Run: headless pygame with SDL's dummy video driver; simulated clock (each Clock.tick advances the game by its frame time, no real sleeping); random seed 0; keys injected as events and as key.get_pressed() state; no mouse input.
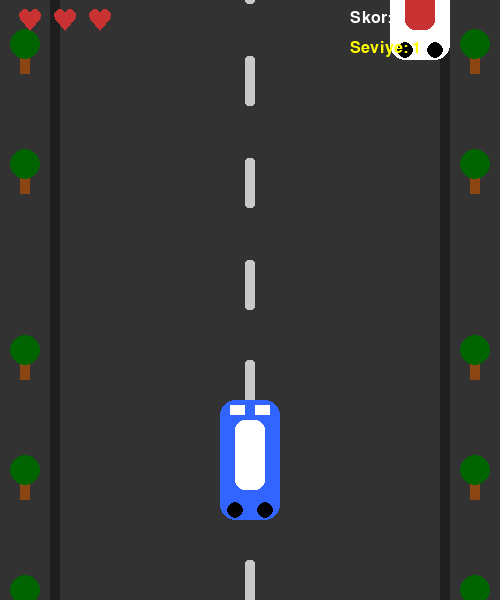
Frame 1 of 4 · flips 1–60 · no input
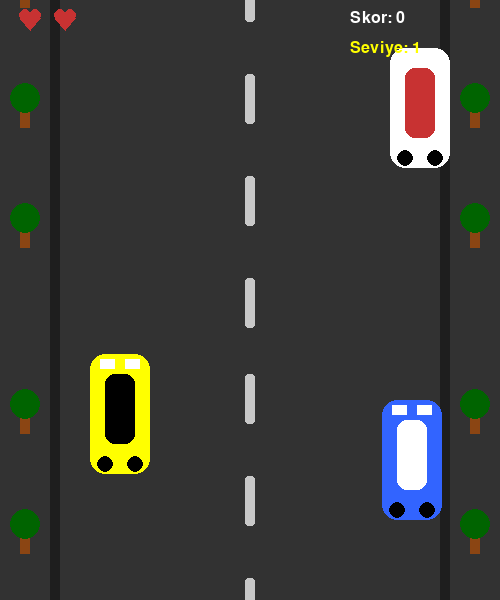
Frame 2 of 4 · flips 61–180 · tapped SPACE, RETURN · held RIGHT (→), D
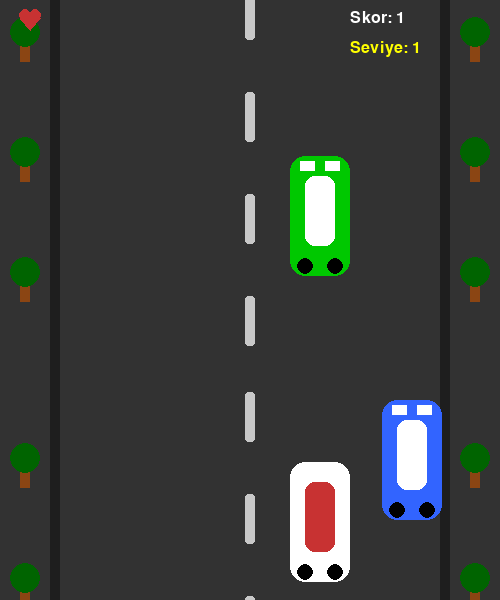
Frame 3 of 4 · flips 181–300 · held DOWN (↓), S
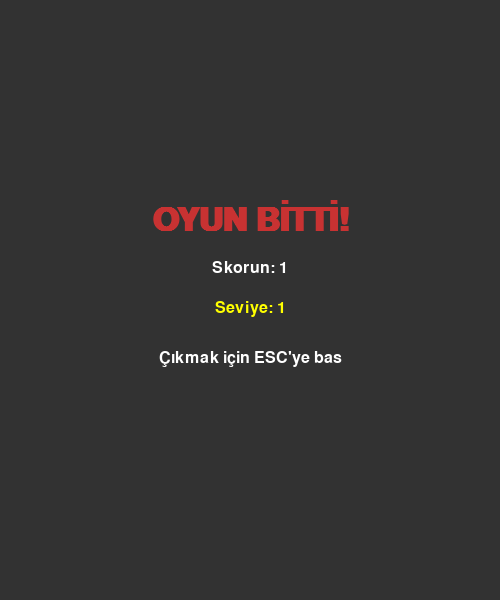
Frame 4 of 4 · flips 301–420 · held LEFT (←), A, UP (↑), W

The pygame program that drew these frames:

import pygame
import random
import sys

WIDTH = 500
HEIGHT = 600

WHITE = (255, 255, 255)
GRAY = (50, 50, 50)
ROAD_BORDER = (30, 30, 30)
LINE_COLOR = (200, 200, 200)
RED = (200, 50, 50)
BLUE = (50, 100, 255)
YELLOW = (255, 255, 0)
GREEN = (0, 200, 0)
BLACK = (0, 0, 0)
DARK_GREEN = (0, 100, 0)
BROWN = (139, 69, 19)

pygame.init()
screen = pygame.display.set_mode((WIDTH, HEIGHT))
pygame.display.set_caption(" Araba Yarisi")
clock = pygame.time.Clock()
font = pygame.font.SysFont("arial", 24)
big_font = pygame.font.SysFont("arial", 48, bold=True)

center_lines = [i for i in range(-100, HEIGHT, 100)]
tree_positions = [i for i in range(0, HEIGHT, 120)]

def draw_car(color1, color2):
    car = pygame.Surface((60, 120), pygame.SRCALPHA)
    pygame.draw.rect(car, color1, (0, 0, 60, 120), border_radius=15)
    pygame.draw.rect(car, color2, (15, 20, 30, 70), border_radius=10)
    pygame.draw.circle(car, BLACK, (15, 110), 8)
    pygame.draw.circle(car, BLACK, (45, 110), 8)
    pygame.draw.rect(car, WHITE, (10, 5, 15, 10)) 
    pygame.draw.rect(car, WHITE, (35, 5, 15, 10))
    return car

def draw_hearts(surface, x, y, hearts):
    for i in range(hearts):
        heart_x = x + i * 35
        pygame.draw.circle(surface, RED, (heart_x + 5, y + 5), 6)
        pygame.draw.circle(surface, RED, (heart_x + 15, y + 5), 6)
        pygame.draw.polygon(surface, RED, [(heart_x, y + 8), (heart_x + 10, y + 20), (heart_x + 20, y + 8)])


player_img = draw_car(BLUE, WHITE)
player_rect = player_img.get_rect(center=(WIDTH // 2, HEIGHT - 140))

enemy_colors = [(RED, YELLOW), (GREEN, WHITE), (YELLOW, BLACK), (WHITE, RED)]
enemy_imgs = [draw_car(body, stripe) for body, stripe in enemy_colors]
enemy_list = []

score = 0
level = 1
enemy_speed = 6
spawn_timer = 0
game_over = False
health = 3
level_up_timer = 0
level_up_display = False

def spawn_enemy():
    x_positions = [90, 190, 290, 390]
    x = random.choice(x_positions)
    img = random.choice(enemy_imgs)
    rect = img.get_rect(topleft=(x, -120))
    enemy_list.append((img, rect))

running = True
while running:
    clock.tick(60)
    screen.fill(GRAY)

    for event in pygame.event.get():
        if event.type == pygame.QUIT:
            running = False

    if not game_over:
        keys = pygame.key.get_pressed()
        if keys[pygame.K_LEFT] and player_rect.left > 60:
            player_rect.x -= 6
        if keys[pygame.K_RIGHT] and player_rect.right < WIDTH - 60:
            player_rect.x += 6

        for i in range(len(center_lines)):
            center_lines[i] += enemy_speed
            pygame.draw.rect(screen, LINE_COLOR, (WIDTH // 2 - 5, center_lines[i], 10, 50), border_radius=3)
            if center_lines[i] > HEIGHT:
                center_lines[i] = -100

        for i in range(len(tree_positions)):
            tree_positions[i] += enemy_speed
            
            pygame.draw.rect(screen, BROWN, (20, tree_positions[i], 10, 20))
            pygame.draw.circle(screen, DARK_GREEN, (25, tree_positions[i] - 10), 15)
           
            pygame.draw.rect(screen, BROWN, (WIDTH - 30, tree_positions[i], 10, 20))
            pygame.draw.circle(screen, DARK_GREEN, (WIDTH - 25, tree_positions[i] - 10), 15)
            if tree_positions[i] > HEIGHT:
                tree_positions[i] = -60

        pygame.draw.rect(screen, ROAD_BORDER, (50, 0, 10, HEIGHT))
        pygame.draw.rect(screen, ROAD_BORDER, (WIDTH - 60, 0, 10, HEIGHT))

        spawn_timer += 1
        if spawn_timer > 50:
            spawn_enemy()
            spawn_timer = 0

        for enemy_img, enemy_rect in enemy_list[:]:
            enemy_rect.y += enemy_speed
            screen.blit(enemy_img, enemy_rect)

            if enemy_rect.colliderect(player_rect):
                enemy_list.remove((enemy_img, enemy_rect))
                health -= 1
                if health <= 0:
                    game_over = True
                    game_over_level = level

            if enemy_rect.top > HEIGHT:
                enemy_list.remove((enemy_img, enemy_rect))
                score += 1

                if score % 10 == 0:
                    level += 1
                    enemy_speed += 1
                    level_up_display = True
                    level_up_timer = pygame.time.get_ticks()

        screen.blit(player_img, player_rect)

        score_text = font.render(f"Skor: {score}", True, WHITE)
        level_text = font.render(f"Seviye: {level}", True, YELLOW)
        screen.blit(score_text, (WIDTH - 150, 10))
        screen.blit(level_text, (WIDTH - 150, 40))
        draw_hearts(screen, 20, 10, health)

        if level_up_display:
            elapsed = pygame.time.get_ticks() - level_up_timer
            if elapsed < 2000:
                level_announce = big_font.render(f"SEVİYE {level}", True, YELLOW)
                screen.blit(level_announce, (WIDTH // 2 - level_announce.get_width() // 2, HEIGHT // 2 - 100))
            else:
                level_up_display = False

    else:
        over_text = big_font.render("OYUN BİTTİ!", True, RED)
        score_text = font.render(f"Skorun: {score}", True, WHITE)
        level_text = font.render(f"Seviye: {game_over_level}", True, YELLOW)
        info_text = font.render("Çıkmak için ESC'ye bas", True, WHITE)

        screen.blit(over_text, (WIDTH // 2 - over_text.get_width() // 2, HEIGHT // 2 - 100))
        screen.blit(score_text, (WIDTH // 2 - score_text.get_width() // 2, HEIGHT // 2 - 40))
        screen.blit(level_text, (WIDTH // 2 - level_text.get_width() // 2, HEIGHT // 2))
        screen.blit(info_text, (WIDTH // 2 - info_text.get_width() // 2, HEIGHT // 2 + 50))

        keys = pygame.key.get_pressed()
        if keys[pygame.K_ESCAPE]:
            running = False

    pygame.display.flip()

pygame.quit()
sys.exit()
